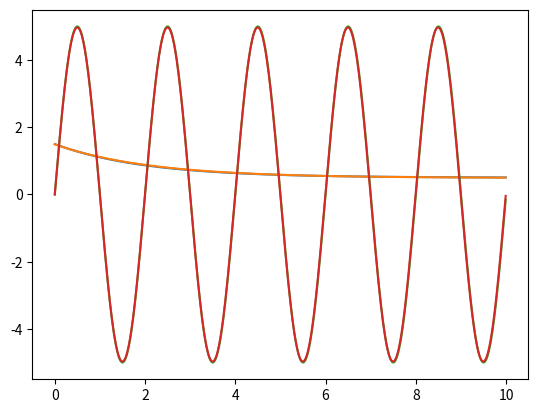

The matplotlib source for this figure:
# Imports and settings
import numpy as np
import matplotlib.pyplot as plt
%matplotlib inline

# Create a time base and a straight line fit
t = np.arange(0, 10, 0.01)
def stline(x, m, c):
    return m * x + c
y = stline(t, 3, 1.2)
# Add Gaussian noise
n = 1 * np.random.randn(len(t))
yn = y + n
# plt.plot(t, y, t, yn)

# Get errorbars from noise 
# plt.plot(t, y, t, yn)
# plt.errorbar(t[::5], yn[::5], np.std(n), fmt='ro')

# Use column_stack to put the vectors side by side
M = np.column_stack([t, np.ones(len(t))])
# Use the lstsq function to solve for p_1 and p_2
(p1, p2), _, _, _ = np.linalg.lstsq(M, yn, rcond=None)
print(f"The estimated equation is {p1} t + {p2}")

# Plot against the original input and compare
yest = stline(t, p1, p2)
# plt.plot(t, y, t, yn, t, yest)

# Create a function with nonlinear dependence on parameters
def nlfunc(t, p1, p2):
    return np.exp(-p1 * t) + p2
z = nlfunc(t, 0.5, 0.5)
# Reuse the same noise - we are lazy
zn = z + 0.2*n
# plt.plot(t, z, t, zn)
# plt.errorbar(t[::5], zn[::5], np.std(n), fmt='ro')

# Set up the non-linear curve fit
from scipy.optimize import curve_fit
(zp1, zp2), pcov = curve_fit(nlfunc, t, zn)
print(f"Estimated function: exp(-{zp1}t) + {zp2}")

zest = nlfunc(t, zp1, zp2)
plt.plot(t, z, t, zest)

# Non-linear sinusoidal function
def sinfunc(t, p1, p2):
    return p1 * np.sin(2 * np.pi * p2 * t)
s = sinfunc(t, 5, 0.5)
sn = s + 0.2*n
# Fit with only first K points
K = 100
(sp1, sp2), _ = curve_fit(sinfunc, t[:K], sn[:K])
print(f"Estimated: {sp1} * sin(2*pi*{sp2}*t)")
# Regenerate data
sest = sinfunc(t, sp1, sp2)
plt.plot(t, s, t, sest)